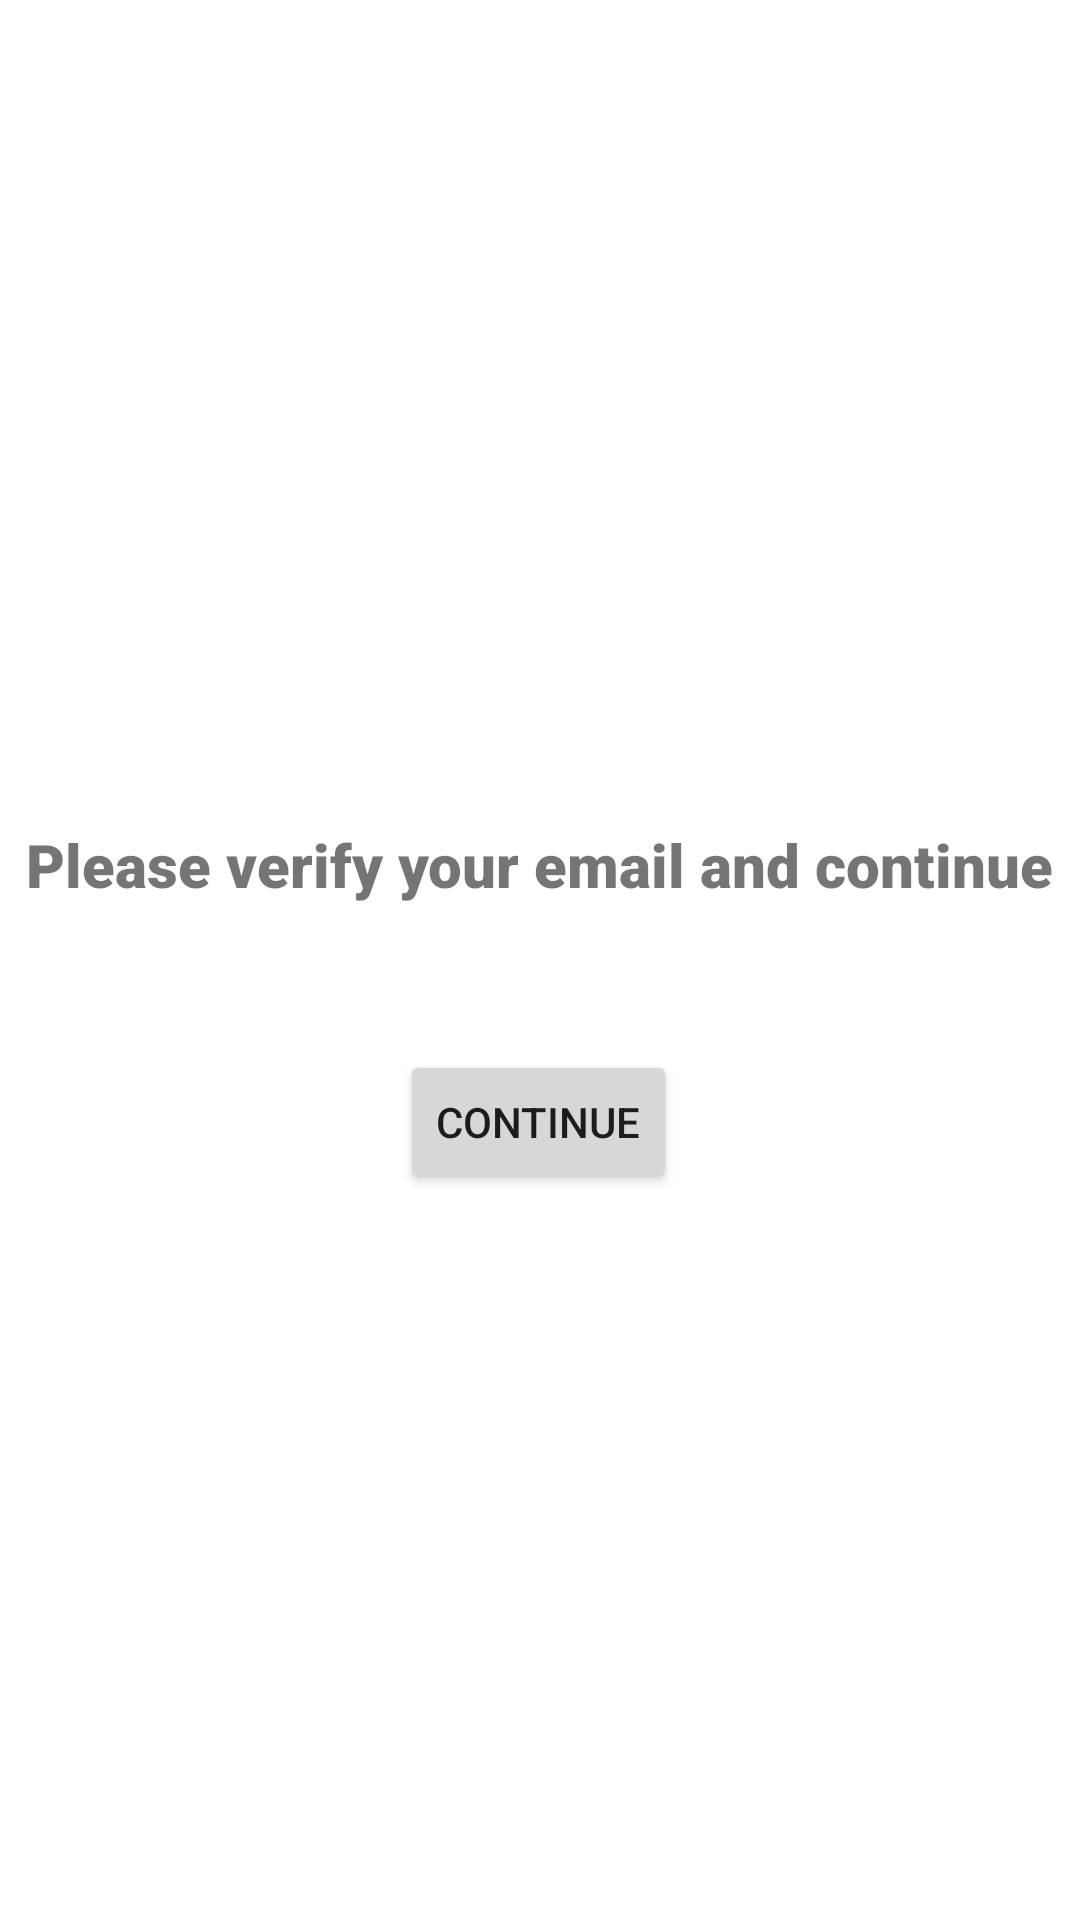

Produce the Android XML layout that renders to this screen, including the resource entries it uses.
<!-- AndroidManifest.xml: application theme Theme.MyDay -->
<!-- res/layout/activity_verification.xml -->
<?xml version="1.0" encoding="utf-8"?>
<androidx.constraintlayout.widget.ConstraintLayout
    xmlns:android="http://schemas.android.com/apk/res/android"
    xmlns:app="http://schemas.android.com/apk/res-auto"
    xmlns:tools="http://schemas.android.com/tools"
    android:layout_width="match_parent"
    android:layout_height="match_parent"
    tools:context=".verification">

    <TextView
        android:id="@+id/textView2"
        android:layout_width="wrap_content"
        android:layout_height="wrap_content"
        android:fontFamily="sans-serif-black"
        android:text="Please verify your email and continue"
        android:textSize="20sp"
        app:layout_constraintBottom_toBottomOf="parent"
        app:layout_constraintEnd_toEndOf="parent"
        app:layout_constraintHorizontal_bias="0.495"
        app:layout_constraintStart_toStartOf="parent"
        app:layout_constraintTop_toTopOf="parent"
        app:layout_constraintVertical_bias="0.448" />

    <Button
        android:id="@+id/cont"
        android:layout_width="wrap_content"
        android:layout_height="wrap_content"
        android:text="Continue"
        app:layout_constraintBottom_toBottomOf="parent"
        app:layout_constraintEnd_toEndOf="parent"
        app:layout_constraintHorizontal_bias="0.498"
        app:layout_constraintStart_toStartOf="parent"
        app:layout_constraintTop_toTopOf="parent"
        app:layout_constraintVertical_bias="0.591" />

    <ProgressBar
        android:id="@+id/cBar"
        style="?android:attr/progressBarStyle"
        android:layout_width="89dp"
        android:layout_height="78dp"
        android:layout_gravity="center"
        android:elevation="10dp"
        android:indeterminateDrawable="@drawable/progress_bg"
        android:visibility="gone"
        app:layout_constraintBottom_toBottomOf="parent"
        app:layout_constraintEnd_toEndOf="parent"
        app:layout_constraintStart_toStartOf="parent"
        app:layout_constraintTop_toTopOf="parent" />

</androidx.constraintlayout.widget.ConstraintLayout>
<!-- resources referenced by this layout -->
<resources>
  <!-- drawable progress_bg (drawable-v24) -->
  <?xml version="1.0" encoding="utf-8"?>
  <rotate xmlns:android="http://schemas.android.com/apk/res/android"
      android:fromDegrees="90"
      android:pivotX="50%"
      android:pivotY="50%"
      android:toDegrees="1080">
      <shape
          android:shape="ring"
          android:useLevel="false">
          <gradient
              android:centerColor="#00fd1d1d"
              android:centerY="0.5"
              android:startColor="#00fd1d1d"
              android:endColor="@color/pink"
              android:type="sweep"
              android:useLevel="false"/>
  
      </shape>
  
  </rotate>
  <style name="Theme.MyDay" parent="Theme.MaterialComponents.DayNight.DarkActionBar">
          
          <item name="colorPrimary">@color/pink</item>
          <item name="colorPrimaryVariant">@color/pink_light</item>
          <item name="colorOnPrimary">@color/white</item>
          
          <item name="colorSecondary">@color/teal_200</item>
          <item name="colorSecondaryVariant">@color/teal_700</item>
          <item name="colorOnSecondary">@color/black</item>
          
          <item name="android:statusBarColor">?attr/colorPrimaryVariant</item>
          
      </style>
  <color name="pink">#00BCD4</color>
  <color name="pink_light">#48E6FA</color>
  <color name="white">#FFFFFFFF</color>
  <color name="teal_200">#FF03DAC5</color>
  <color name="teal_700">#FF018786</color>
  <color name="black">#FF000000</color>
</resources>
